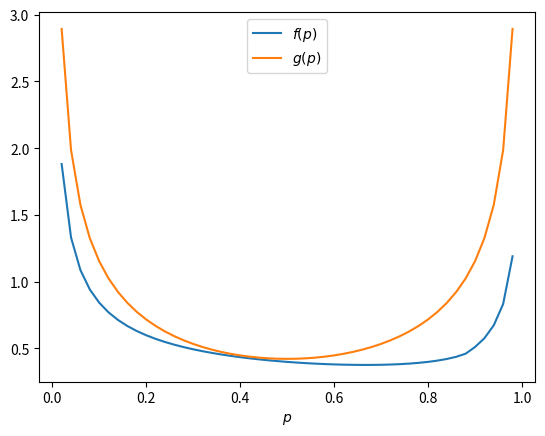

Source code (Python): (Note: this script raises an exception after producing the figure.)
import matplotlib.pyplot as plt
import numpy as np
import os

from scipy.stats import norm, binom

def max_error(p):
    def error(n):
        ks = np.arange(0, n+1, 1.)
        xs = ( ks - n * p ) / np.sqrt(n*p*(1-p))

        return np.abs( binom.cdf(ks, n, p) - norm.cdf(xs) ).max()


    ns = np.arange(1, 1001, 1)
    return (np.vectorize(error)(ns) * np.sqrt(ns)).max()

ps = np.arange(0.02, 0.99, 0.02)

plt.plot(ps, np.vectorize(max_error)(ps))
plt.plot(ps, 0.4215 * (ps**2+(1-ps)**2) / np.sqrt(ps*(1-ps)))
plt.legend(("$f(p)$", "$g(p)$"))
plt.xlabel("$p$")
plt.savefig( os.path.splitext(__file__)[0] + ".pdf" )
